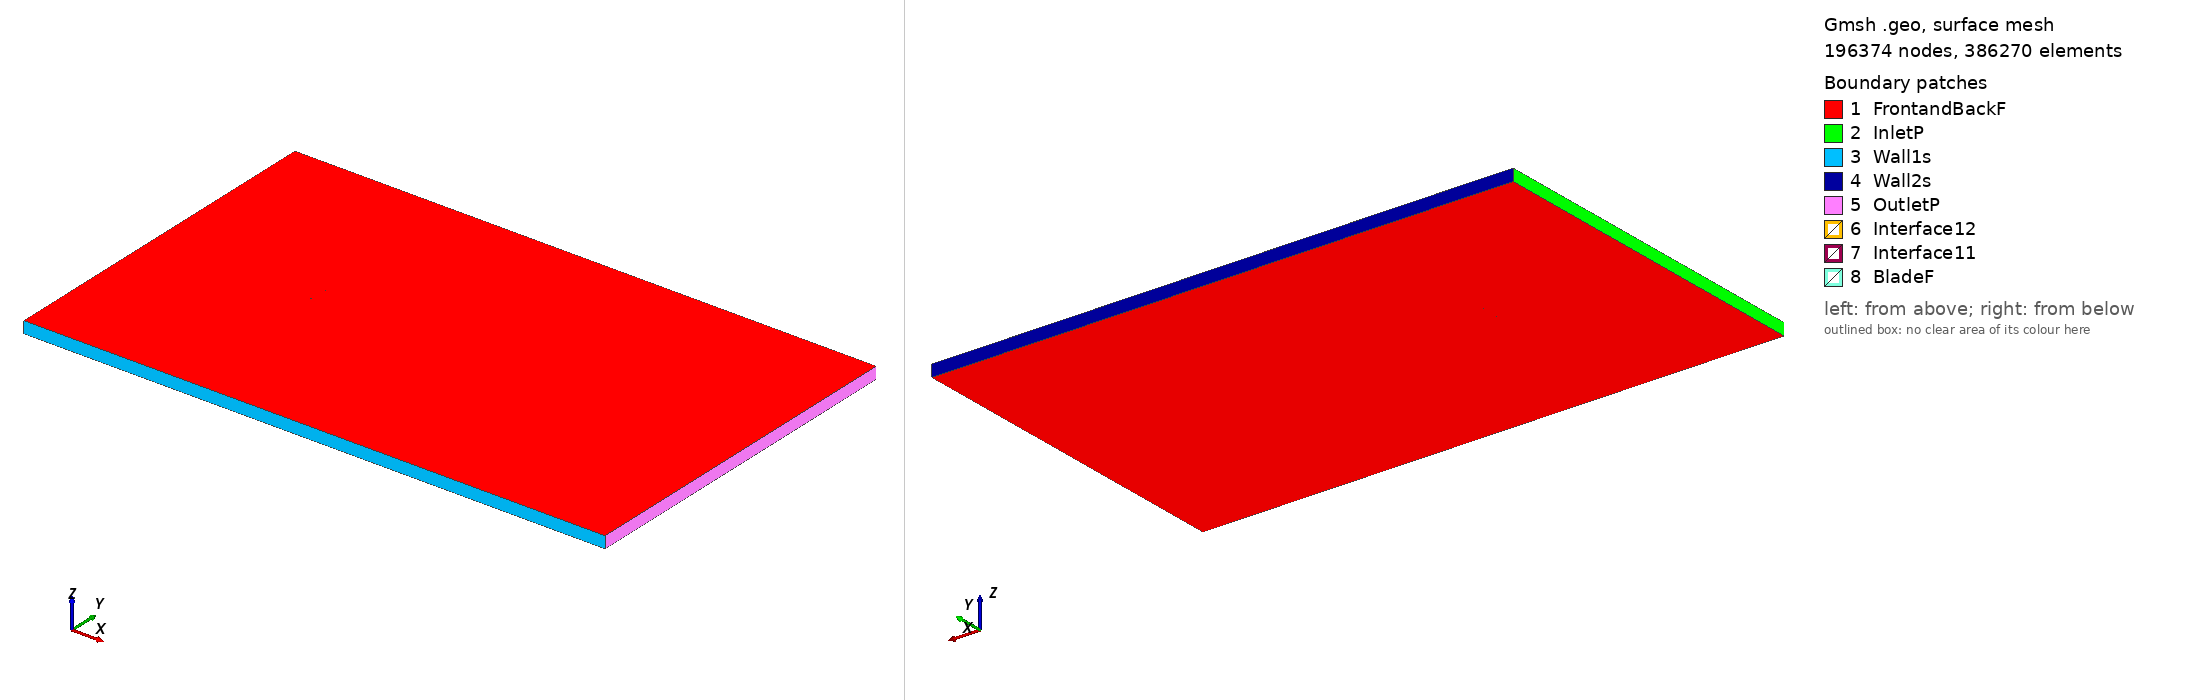

Gmsh geometry script, surface-meshed: 196374 nodes, 386270 surface elements. Boundary patches (legend numbers): 1 FrontandBackF, 2 InletP, 3 Wall1s, 4 Wall2s, 5 OutletP, 6 Interface12, 7 Interface11, 8 BladeF. Left view from above one corner, right view from below the opposite corner. Legend entries are the model's physical surfaces. The drawing asked Gmsh for element sizes between 1% and 20% of the model's largest extent; the script's own settings can give other sizes.

=== m10_tsr_4.5573_aoa_3.9905.geo (drawn) ===
SetFactory("OpenCASCADE");

Point(1) = {0.074880, 0.735541, 0, 1.0};
Point(2) = {0.073036, 0.735850, 0, 1.0};
Point(3) = {0.065310, 0.737130, 0, 1.0};
Point(4) = {0.049854, 0.739676, 0, 1.0};
Point(5) = {0.034396, 0.742189, 0, 1.0};
Point(6) = {0.018930, 0.744580, 0, 1.0};
Point(7) = {0.003446, 0.746720, 0, 1.0};
Point(8) = {-0.012066, 0.748457, 0, 1.0};
Point(9) = {-0.027617, 0.749616, 0, 1.0};
Point(10) = {-0.043220, 0.750000, 0, 1.0};
Point(11) = {-0.051050, 0.749802, 0, 1.0};
Point(12) = {-0.058902, 0.749262, 0, 1.0};
Point(13) = {-0.062840, 0.748799, 0, 1.0};
Point(14) = {-0.066790, 0.748194, 0, 1.0};
Point(15) = {-0.070755, 0.747356, 0, 1.0};
Point(16) = {-0.072750, 0.746742, 0, 1.0};
Point(17) = {-0.074818, 0.745087, 0, 1.0};
Point(18) = {-0.072973, 0.743506, 0, 1.0};
Point(19) = {-0.071052, 0.743032, 0, 1.0};
Point(20) = {-0.067179, 0.742532, 0, 1.0};
Point(21) = {-0.063291, 0.742218, 0, 1.0};
Point(22) = {-0.059402, 0.741952, 0, 1.0};
Point(23) = {-0.051622, 0.741464, 0, 1.0};
Point(24) = {-0.043839, 0.740992, 0, 1.0};
Point(25) = {-0.028277, 0.739988, 0, 1.0};
Point(26) = {-0.012724, 0.738873, 0, 1.0};
Point(27) = {0.002827, 0.737714, 0, 1.0};
Point(28) = {0.018382, 0.736614, 0, 1.0};
Point(29) = {0.033948, 0.735672, 0, 1.0};
Point(30) = {0.049524, 0.734884, 0, 1.0};
Point(31) = {0.065115, 0.734300, 0, 1.0};
Point(32) = {0.072917, 0.734092, 0, 1.0};
Point(33) = {0.074776, 0.734049, 0, 1.0};
Point(34) = {-0.074880, -0.735541, 0, 1.0};
Point(35) = {-0.073036, -0.735850, 0, 1.0};
Point(36) = {-0.065310, -0.737130, 0, 1.0};
Point(37) = {-0.049854, -0.739676, 0, 1.0};
Point(38) = {-0.034396, -0.742189, 0, 1.0};
Point(39) = {-0.018930, -0.744580, 0, 1.0};
Point(40) = {-0.003446, -0.746720, 0, 1.0};
Point(41) = {0.012066, -0.748457, 0, 1.0};
Point(42) = {0.027617, -0.749616, 0, 1.0};
Point(43) = {0.043220, -0.750000, 0, 1.0};
Point(44) = {0.051050, -0.749802, 0, 1.0};
Point(45) = {0.058902, -0.749262, 0, 1.0};
Point(46) = {0.062840, -0.748799, 0, 1.0};
Point(47) = {0.066790, -0.748194, 0, 1.0};
Point(48) = {0.070755, -0.747356, 0, 1.0};
Point(49) = {0.072750, -0.746742, 0, 1.0};
Point(50) = {0.074818, -0.745087, 0, 1.0};
Point(51) = {0.072973, -0.743506, 0, 1.0};
Point(52) = {0.071052, -0.743032, 0, 1.0};
Point(53) = {0.067179, -0.742532, 0, 1.0};
Point(54) = {0.063291, -0.742218, 0, 1.0};
Point(55) = {0.059402, -0.741952, 0, 1.0};
Point(56) = {0.051622, -0.741464, 0, 1.0};
Point(57) = {0.043839, -0.740992, 0, 1.0};
Point(58) = {0.028277, -0.739988, 0, 1.0};
Point(59) = {0.012724, -0.738873, 0, 1.0};
Point(60) = {-0.002827, -0.737714, 0, 1.0};
Point(61) = {-0.018382, -0.736614, 0, 1.0};
Point(62) = {-0.033948, -0.735672, 0, 1.0};
Point(63) = {-0.049524, -0.734884, 0, 1.0};
Point(64) = {-0.065115, -0.734300, 0, 1.0};
Point(65) = {-0.072917, -0.734092, 0, 1.0};
Point(66) = {-0.074776, -0.734049, 0, 1.0};

// Lines: first blade (splines 1-4)
Spline(1) = {1:33};
Spline(2) = {33,1};

// Lines: second blade (splines 5-8)
Spline(3) = {34:66};
Spline(4) = {66,34};

// Outer domain (points 20001-4 and lines)
Point(67) = {-13.50000000, -15.00000000, 0, 1.0};
Point(68) = {-13.50000000, 15.00000000, 0, 1.0};
Point(69) = {36.00000000, 15.00000000, 0, 1.0};
Point(70) = {36.00000000, -15.00000000, 0, 1.0};
Line(11) = {67, 68};
Line(12) = {68, 69};
Line(13) = {69, 70};
Line(14) = {67, 70};

// Interface (between moving and stationary domain) (circles)
Circle(9) = {0, 0, 0, 0.80000000, 0, 2*Pi};
Circle(10) = {0, 0, 0, 0.80000000, 0, 2*Pi};

// Loops collect Lines/Splines/etc (blade1, blade2, domain, first circle)
Line Loop(1) = {1:2};
Line Loop(2) = {3:4};
Line Loop(3) = {11,12,13,-14};
Line Loop(4) = {9};

// BooleanDifference cuts out the circle/interface from the domain
Plane Surface(1) = {3};
Plane Surface(2) = {4};
BooleanDifference{ Surface{1}; Delete;}{ Surface{2}; Delete;}

// This one cuts out the blades from the inner circle/interface
Line Loop(6) = {10};
Plane Surface(5) = {6};
Plane Surface(6) = {1};
Plane Surface(7) = {2};
BooleanDifference{ Surface{5}; Delete;}{ Surface{6,7}; Delete;}

// extrude to 3rd dimension
Extrude {0, 0, 1} {Surface{1}; Surface{5}; Layers{1}; Recombine;}

// Physical Surfaces are the named boundaries (patches)
Physical Surface("Interface11") = {12};
Physical Surface("Interface12") = {10};

// sides of domain
Physical Surface("InletP") = {6};
Physical Surface("OutletP") = {9};

// top and bottom of domain
Physical Surface("Wall1s") = {7};
Physical Surface("Wall2s") = {8};

// Check FrontandBackF by ensuring there is nothing in the 3rd dimension
Physical Surface("FrontandBackF") = {1,11,5,17};
Physical Surface("BladeF") = {13:16};
Physical Volume("Turbine") = {2};
Physical Volume("Farfield") = {1};

// settings for airfoil boundary layer
Field[1] = BoundaryLayer;
Field[1].EdgesList = {1:4};
Field[1].hwall_n = 1e-3;
Field[1].thickness = 1.5e-2;
Field[1].ratio = 1.05;
Field[1].Quads = 1;
BoundaryLayer Field = 1;

// control points for mesh (blade and interface)
// floor((arc length / 1.5mm)/ 2) -> Transfinite Line
Transfinite Line {1,3} = 100 Using Progression 1;
Transfinite Line {2,4} = 2 Using Progression 1;
Transfinite Line {9, 15} = 800 Using Progression 1;

// For more information on gmsh syntax, visit http://gmsh.info/doc/texinfo/gmsh.html
